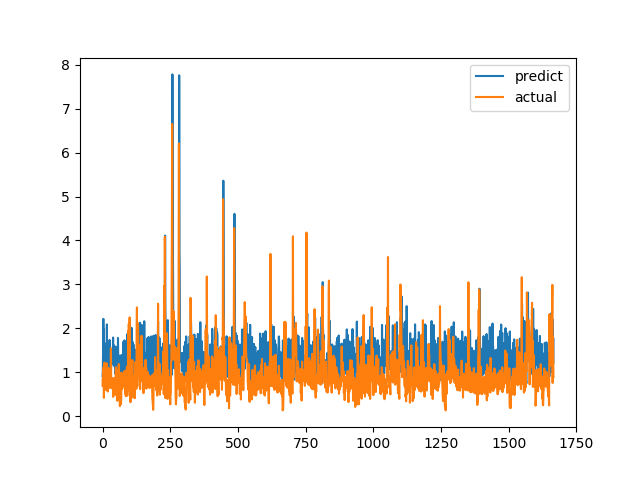

Source data for this figure (header and first rows):
predict, actual
0.9111, 0.6915
1.034, 0.8558
1.458, 0.7094
2.216, 1.015
0.7426, 1.116
1.978, 0.4183
1.497, 1.002
1.056, 1.219
1.241, 1.143
1.394, 0.6528
1.361, 0.6747
0.8677, 0.601
1.472, 0.6695
1.34, 0.6538
1.66, 0.7814
1.013, 1.206
2.09, 0.8469
1.262, 0.8286
1.636, 0.6482
1.038, 0.5624
0.8832, 0.7183
0.7833, 1.1
1.222, 0.9542
0.8526, 0.729
1.389, 0.6694
0.9685, 0.8631
1.736, 0.6465
1.504, 0.8223
0.744, 0.9236
0.8418, 0.8301
0.8796, 1.067
1.059, 1.546
1.166, 0.6827
1.216, 0.6386
1.252, 0.6464
1.348, 0.6881
1.198, 0.7274
1.386, 0.65
1.429, 0.8694
1.791, 0.4409
1.172, 0.4519
1.504, 0.7575
1.303, 0.4952
1.611, 0.6851
1.306, 0.7244
1.12, 0.8654
1.413, 0.74
1.533, 0.8071
0.9582, 0.8204
1.231, 1.114
1.58, 1.109
1.303, 0.4751
1.168, 1.039
1.494, 0.9458
1.084, 0.7878
1.251, 0.3505
0.959, 0.9368
1.781, 0.9868
1.347, 0.647
0.7573, 1.03
... 1,606 more rows
